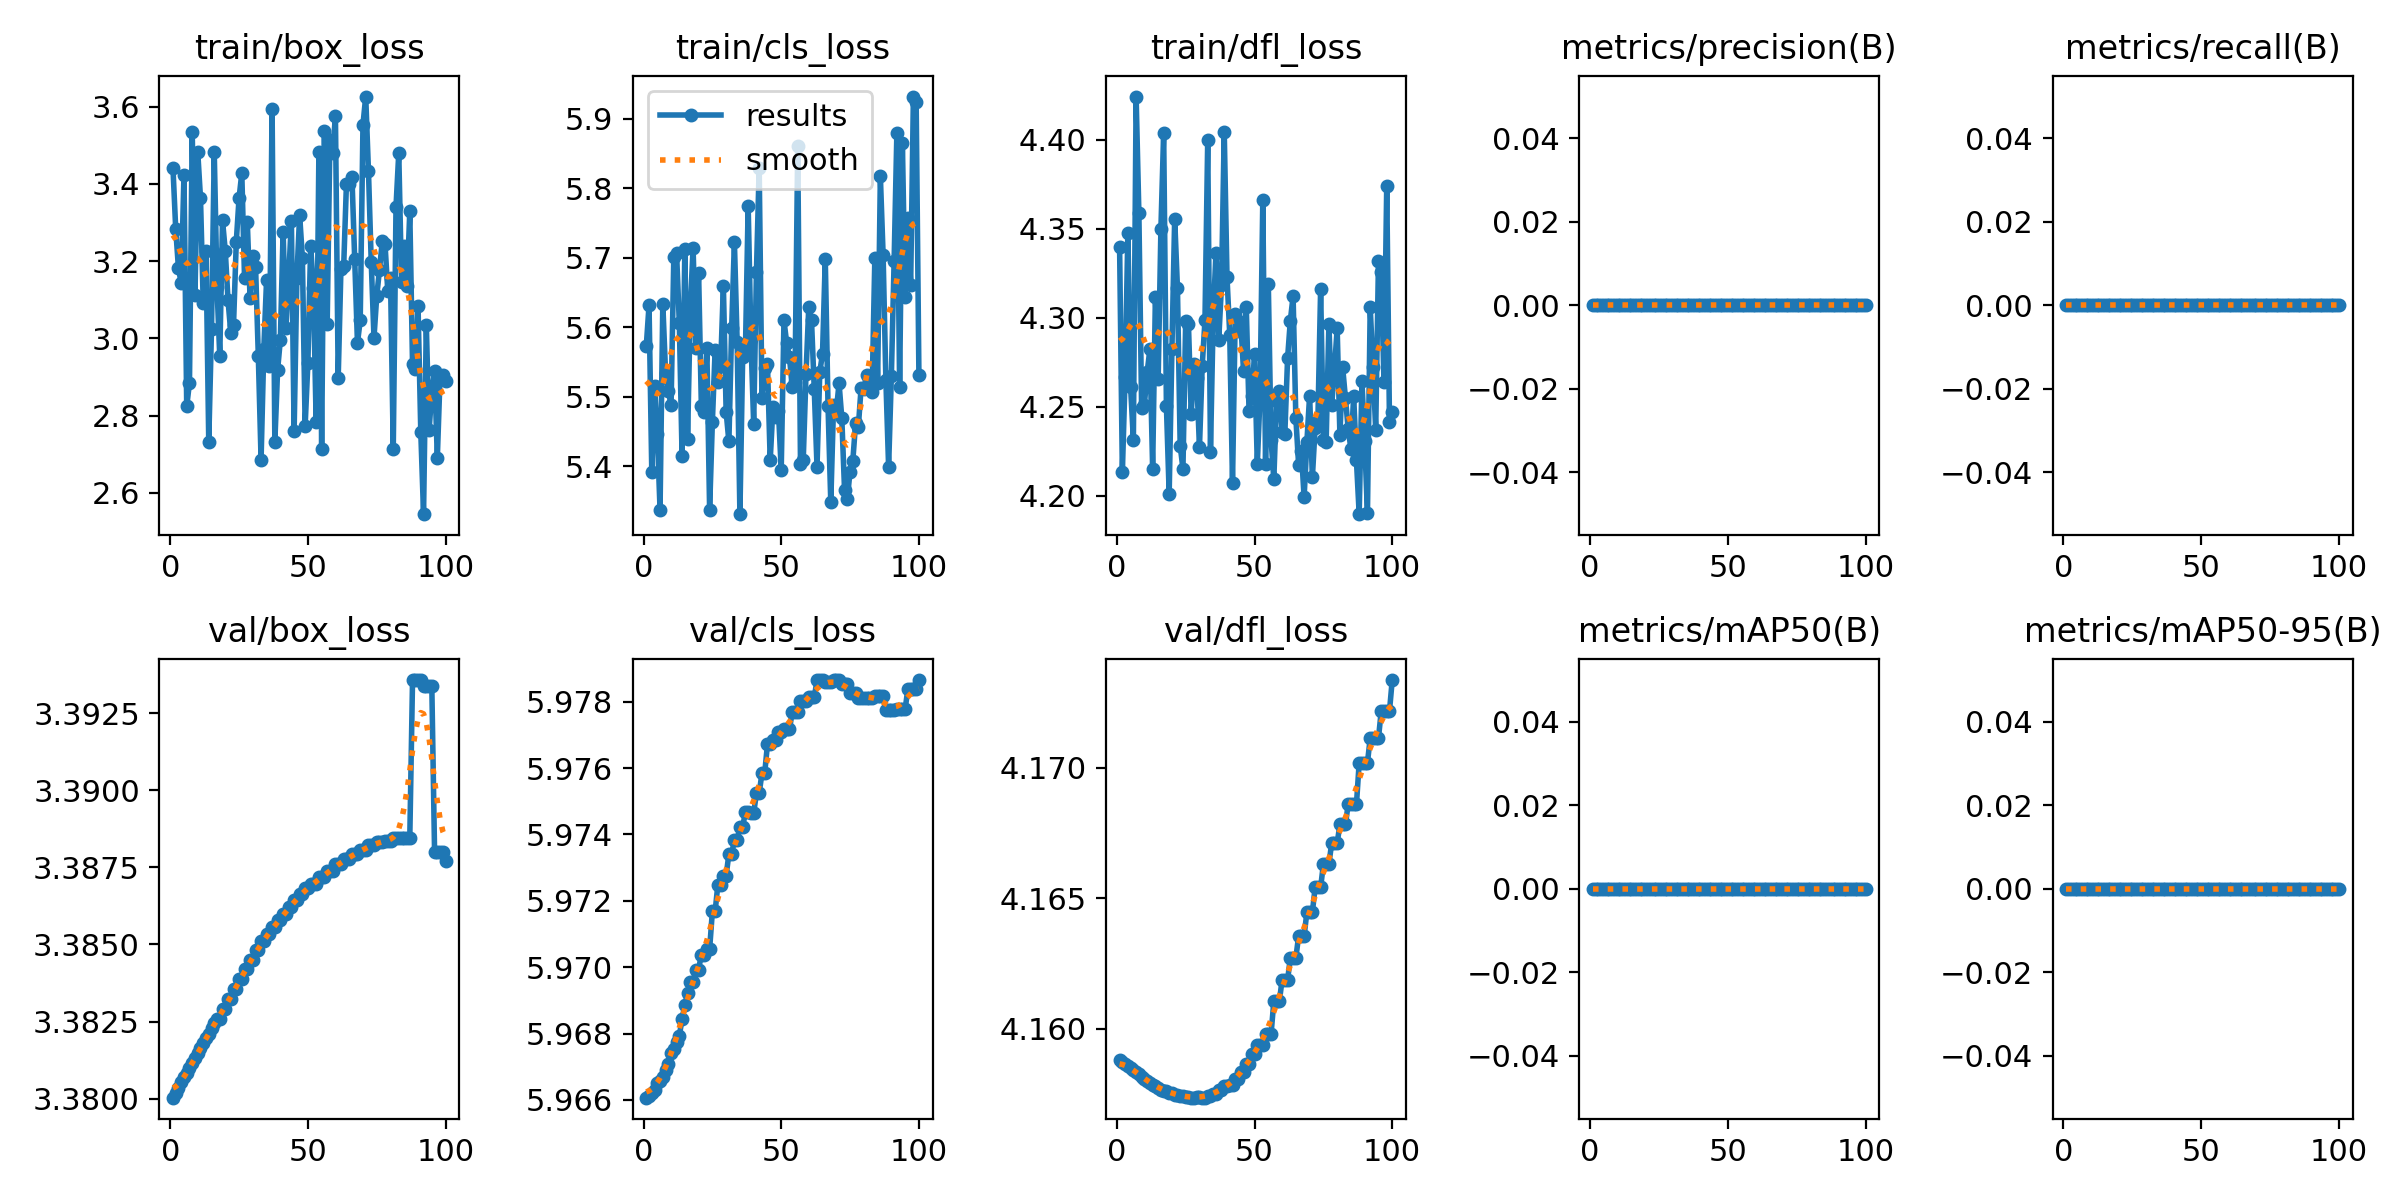

The data file committed next to this chart (first rows):
epoch, time, train/box_loss, train/cls_loss, train/dfl_loss, metrics/precision(B), metrics/recall(B), metrics/mAP50(B), metrics/mAP50-95(B), val/box_loss, val/cls_loss, val/dfl_loss, lr/pg0, lr/pg1, lr/pg2
1, 6.081, 3.442, 5.573, 4.34, 0, 0, 0, 0, 3.38, 5.966, 4.159, 0, 0, 0
2, 7.454, 3.284, 5.632, 4.213, 0, 0, 0, 0, 3.38, 5.966, 4.159, 1.17822e-06, 1.17822e-06, 1.17822e-06
3, 8.785, 3.181, 5.392, 4.267, 0, 0, 0, 0, 3.38, 5.966, 4.159, 2.33288e-06, 2.33288e-06, 2.33288e-06
4, 10.08, 3.143, 5.516, 4.347, 0, 0, 0, 0, 3.381, 5.966, 4.159, 3.46397e-06, 3.46397e-06, 3.46397e-06
5, 11.34, 3.423, 5.446, 4.261, 0, 0, 0, 0, 3.381, 5.967, 4.158, 4.5715e-06, 4.5715e-06, 4.5715e-06
6, 12.61, 2.824, 5.338, 4.231, 0, 0, 0, 0, 3.381, 5.967, 4.158, 5.65548e-06, 5.65548e-06, 5.65548e-06
7, 13.88, 2.885, 5.634, 4.424, 0, 0, 0, 0, 3.381, 5.967, 4.158, 6.71588e-06, 6.71588e-06, 6.71588e-06
8, 15.13, 3.535, 5.535, 4.359, 0, 0, 0, 0, 3.381, 5.967, 4.158, 7.75273e-06, 7.75273e-06, 7.75273e-06
9, 16.38, 3.113, 5.509, 4.249, 0, 0, 0, 0, 3.381, 5.967, 4.158, 8.76602e-06, 8.76602e-06, 8.76602e-06
10, 17.64, 3.483, 5.488, 4.251, 0, 0, 0, 0, 3.381, 5.967, 4.158, 9.75574e-06, 9.75574e-06, 9.75574e-06
11, 19.05, 3.363, 5.701, 4.269, 0, 0, 0, 0, 3.382, 5.968, 4.158, 1.07219e-05, 1.07219e-05, 1.07219e-05
12, 20.28, 3.091, 5.707, 4.282, 0, 0, 0, 0, 3.382, 5.968, 4.158, 1.16645e-05, 1.16645e-05, 1.16645e-05
13, 21.53, 3.227, 5.606, 4.215, 0, 0, 0, 0, 3.382, 5.968, 4.158, 1.25835e-05, 1.25835e-05, 1.25835e-05
14, 22.77, 2.732, 5.415, 4.312, 0, 0, 0, 0, 3.382, 5.968, 4.158, 1.3479e-05, 1.3479e-05, 1.3479e-05
15, 24.02, 3.024, 5.713, 4.266, 0, 0, 0, 0, 3.382, 5.969, 4.158, 1.43509e-05, 1.43509e-05, 1.43509e-05
16, 25.26, 3.482, 5.439, 4.35, 0, 0, 0, 0, 3.382, 5.969, 4.158, 1.51993e-05, 1.51993e-05, 1.51993e-05
17, 26.56, 3.132, 5.63, 4.404, 0, 0, 0, 0, 3.383, 5.97, 4.158, 1.60241e-05, 1.60241e-05, 1.60241e-05
18, 27.78, 2.953, 5.714, 4.25, 0, 0, 0, 0, 3.383, 5.97, 4.158, 1.68253e-05, 1.68253e-05, 1.68253e-05
19, 29.04, 3.305, 5.57, 4.201, 0, 0, 0, 0, 3.383, 5.97, 4.158, 1.7603e-05, 1.7603e-05, 1.7603e-05
20, 30.26, 3.227, 5.678, 4.283, 0, 0, 0, 0, 3.383, 5.97, 4.158, 1.83571e-05, 1.83571e-05, 1.83571e-05
21, 31.52, 3.098, 5.487, 4.356, 0, 0, 0, 0, 3.383, 5.97, 4.157, 1.90876e-05, 1.90876e-05, 1.90876e-05
22, 32.73, 3.015, 5.478, 4.317, 0, 0, 0, 0, 3.383, 5.97, 4.157, 1.97946e-05, 1.97946e-05, 1.97946e-05
23, 34.08, 3.035, 5.57, 4.228, 0, 0, 0, 0, 3.384, 5.971, 4.157, 2.0478e-05, 2.0478e-05, 2.0478e-05
24, 35.27, 3.251, 5.338, 4.215, 0, 0, 0, 0, 3.384, 5.971, 4.157, 2.11379e-05, 2.11379e-05, 2.11379e-05
25, 36.51, 3.363, 5.464, 4.298, 0, 0, 0, 0, 3.384, 5.972, 4.157, 2.17741e-05, 2.17741e-05, 2.17741e-05
26, 37.71, 3.428, 5.567, 4.296, 0, 0, 0, 0, 3.384, 5.972, 4.157, 2.23869e-05, 2.23869e-05, 2.23869e-05
27, 38.98, 3.155, 5.521, 4.246, 0, 0, 0, 0, 3.384, 5.972, 4.157, 2.2976e-05, 2.2976e-05, 2.2976e-05
28, 40.25, 3.3, 5.545, 4.274, 0, 0, 0, 0, 3.384, 5.972, 4.157, 2.35417e-05, 2.35417e-05, 2.35417e-05
29, 41.49, 3.105, 5.659, 4.266, 0, 0, 0, 0, 3.385, 5.973, 4.157, 2.40837e-05, 2.40837e-05, 2.40837e-05
30, 42.69, 3.212, 5.478, 4.227, 0, 0, 0, 0, 3.385, 5.973, 4.157, 2.46022e-05, 2.46022e-05, 2.46022e-05
31, 43.94, 3.185, 5.436, 4.273, 0, 0, 0, 0, 3.385, 5.973, 4.157, 2.50971e-05, 2.50971e-05, 2.50971e-05
32, 45.15, 2.954, 5.598, 4.299, 0, 0, 0, 0, 3.385, 5.973, 4.157, 2.55685e-05, 2.55685e-05, 2.55685e-05
33, 46.44, 2.686, 5.723, 4.4, 0, 0, 0, 0, 3.385, 5.974, 4.157, 2.60163e-05, 2.60163e-05, 2.60163e-05
34, 47.65, 2.973, 5.579, 4.225, 0, 0, 0, 0, 3.385, 5.974, 4.157, 2.64405e-05, 2.64405e-05, 2.64405e-05
35, 48.97, 3.151, 5.331, 4.302, 0, 0, 0, 0, 3.385, 5.974, 4.158, 2.68412e-05, 2.68412e-05, 2.68412e-05
36, 50.19, 2.928, 5.558, 4.337, 0, 0, 0, 0, 3.385, 5.974, 4.158, 2.72183e-05, 2.72183e-05, 2.72183e-05
37, 51.44, 3.595, 5.566, 4.288, 0, 0, 0, 0, 3.386, 5.975, 4.158, 2.75718e-05, 2.75718e-05, 2.75718e-05
38, 52.65, 2.732, 5.775, 4.318, 0, 0, 0, 0, 3.386, 5.975, 4.158, 2.79018e-05, 2.79018e-05, 2.79018e-05
39, 53.88, 2.918, 5.583, 4.405, 0, 0, 0, 0, 3.386, 5.975, 4.158, 2.82082e-05, 2.82082e-05, 2.82082e-05
40, 55.11, 2.996, 5.461, 4.323, 0, 0, 0, 0, 3.386, 5.975, 4.158, 2.84911e-05, 2.84911e-05, 2.84911e-05
41, 56.35, 3.276, 5.679, 4.29, 0, 0, 0, 0, 3.386, 5.975, 4.158, 2.87504e-05, 2.87504e-05, 2.87504e-05
42, 57.55, 3.027, 5.83, 4.207, 0, 0, 0, 0, 3.386, 5.975, 4.158, 2.89861e-05, 2.89861e-05, 2.89861e-05
43, 58.81, 3.153, 5.499, 4.302, 0, 0, 0, 0, 3.386, 5.976, 4.158, 2.91983e-05, 2.91983e-05, 2.91983e-05
44, 60.01, 3.305, 5.541, 4.293, 0, 0, 0, 0, 3.386, 5.976, 4.158, 2.93869e-05, 2.93869e-05, 2.93869e-05
45, 61.27, 2.759, 5.548, 4.297, 0, 0, 0, 0, 3.386, 5.977, 4.158, 2.9552e-05, 2.9552e-05, 2.9552e-05
46, 62.5, 3.157, 5.409, 4.27, 0, 0, 0, 0, 3.386, 5.977, 4.158, 2.96935e-05, 2.96935e-05, 2.96935e-05
47, 63.83, 3.32, 5.486, 4.306, 0, 0, 0, 0, 3.387, 5.977, 4.159, 2.98114e-05, 2.98114e-05, 2.98114e-05
48, 65.05, 3.209, 5.471, 4.248, 0, 0, 0, 0, 3.387, 5.977, 4.159, 2.99058e-05, 2.99058e-05, 2.99058e-05
49, 66.3, 2.773, 5.479, 4.256, 0, 0, 0, 0, 3.387, 5.977, 4.159, 2.99766e-05, 2.99766e-05, 2.99766e-05
50, 67.49, 2.937, 5.395, 4.28, 0, 0, 0, 0, 3.387, 5.977, 4.159, 3.00238e-05, 3.00238e-05, 3.00238e-05
51, 68.74, 3.238, 5.61, 4.218, 0, 0, 0, 0, 3.387, 5.977, 4.159, 3.00475e-05, 3.00475e-05, 3.00475e-05
52, 69.95, 3.13, 5.577, 4.256, 0, 0, 0, 0, 3.387, 5.977, 4.159, 3.00476e-05, 3.00476e-05, 3.00476e-05
53, 71.17, 2.784, 5.557, 4.366, 0, 0, 0, 0, 3.387, 5.977, 4.159, 3.00242e-05, 3.00242e-05, 3.00242e-05
54, 72.43, 3.484, 5.514, 4.218, 0, 0, 0, 0, 3.387, 5.978, 4.16, 2.99772e-05, 2.99772e-05, 2.99772e-05
55, 73.63, 2.715, 5.522, 4.319, 0, 0, 0, 0, 3.387, 5.978, 4.16, 2.99066e-05, 2.99066e-05, 2.99066e-05
56, 74.85, 3.536, 5.861, 4.232, 0, 0, 0, 0, 3.387, 5.978, 4.16, 2.98125e-05, 2.98125e-05, 2.98125e-05
57, 76.09, 3.037, 5.403, 4.209, 0, 0, 0, 0, 3.387, 5.978, 4.161, 2.96948e-05, 2.96948e-05, 2.96948e-05
58, 77.3, 3.514, 5.409, 4.253, 0, 0, 0, 0, 3.387, 5.978, 4.161, 2.95535e-05, 2.95535e-05, 2.95535e-05
59, 78.61, 3.479, 5.533, 4.259, 0, 0, 0, 0, 3.387, 5.978, 4.161, 2.93887e-05, 2.93887e-05, 2.93887e-05
60, 79.85, 3.577, 5.629, 4.236, 0, 0, 0, 0, 3.388, 5.978, 4.162, 2.92003e-05, 2.92003e-05, 2.92003e-05
... 40 more rows
